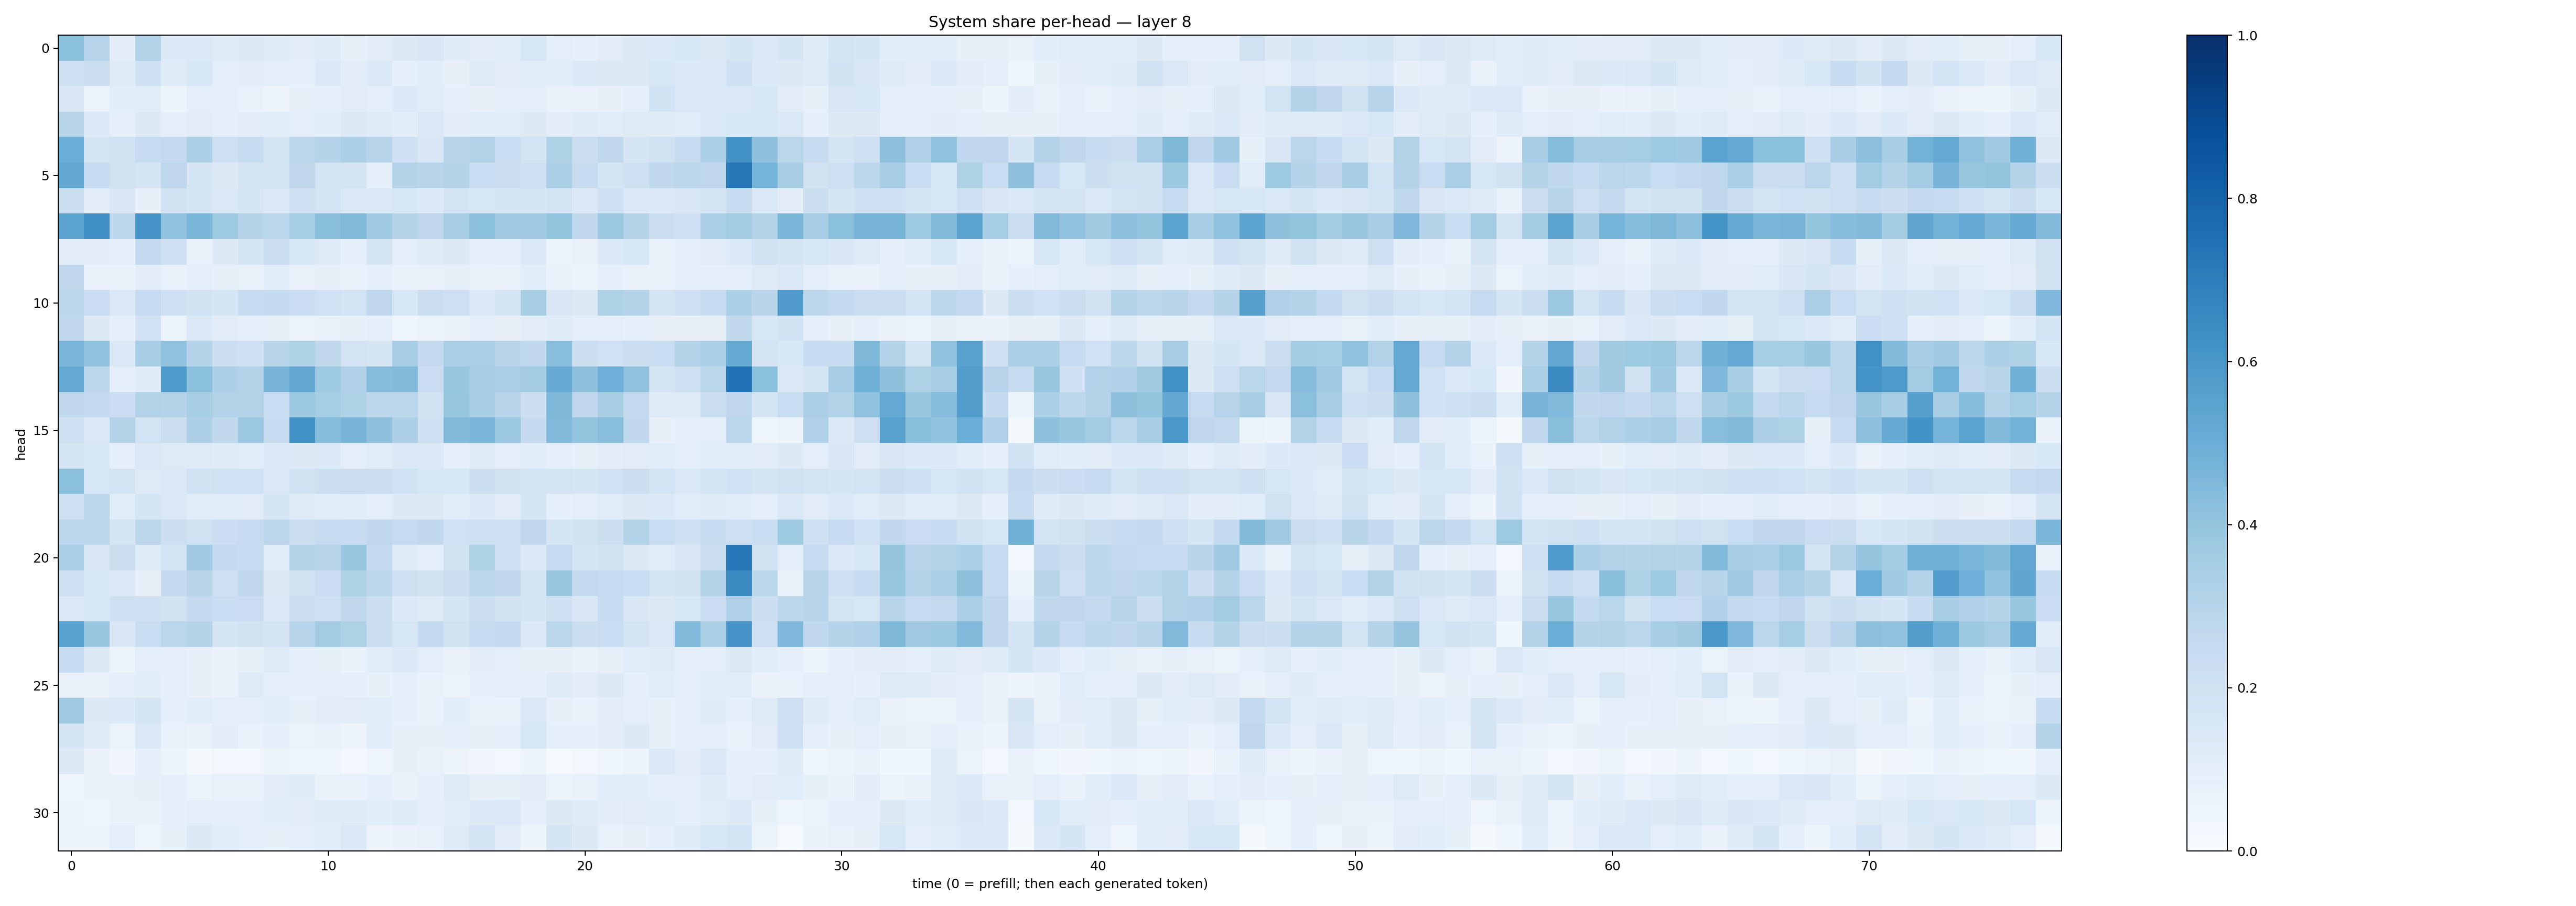

Source data for this figure (header and first rows):
0.4191072, 0.29516682, 0.10434125, 0.30963033, 0.13640255, 0.13481559, 0.12452309, 0.13034512, 0.12172006, 0.10470822, 0.120266944, 0.08248803, 0.104790844, 0.12925047, 0.15083733, 0.12046826, 0.10314668, 0.10790334, 0.16034018, 0.10062987, 0.08869713, 0.112103984, 0.12501442, 0.13398205
0.208, 0.2209, 0.1225, 0.2081, 0.1203, 0.1538, 0.09747, 0.1028, 0.09767, 0.09364, 0.138, 0.1035, 0.1401, 0.0937, 0.1073, 0.07878, 0.1245, 0.1121, 0.1155, 0.1148, 0.1346, 0.129, 0.126, 0.1551
0.1504, 0.0635, 0.1079, 0.1141, 0.05381, 0.1003, 0.1006, 0.07313, 0.05501, 0.08578, 0.08745, 0.1128, 0.1013, 0.1352, 0.1169, 0.09024, 0.07872, 0.09828, 0.09815, 0.07143, 0.07644, 0.07992, 0.08837, 0.188
0.2914, 0.1339, 0.09361, 0.1313, 0.09534, 0.1111, 0.09368, 0.1021, 0.1135, 0.09871, 0.1077, 0.126, 0.1189, 0.1077, 0.1419, 0.1023, 0.108, 0.1082, 0.1286, 0.1025, 0.119, 0.1136, 0.1221, 0.1175
0.5027, 0.1743, 0.188, 0.2495, 0.252, 0.3303, 0.2123, 0.2382, 0.1721, 0.2788, 0.2972, 0.3273, 0.2964, 0.2032, 0.1495, 0.2891, 0.3163, 0.232, 0.1872, 0.3226, 0.2206, 0.2715, 0.168, 0.1971
0.5272, 0.2499, 0.1957, 0.1772, 0.275, 0.1714, 0.1303, 0.1775, 0.1757, 0.2709, 0.1803, 0.1743, 0.09042, 0.2978, 0.2947, 0.3075, 0.2319, 0.2254, 0.212, 0.3358, 0.2451, 0.1752, 0.2036, 0.2639
0.221, 0.1124, 0.1512, 0.07993, 0.1951, 0.1676, 0.147, 0.1734, 0.1358, 0.2103, 0.1821, 0.1444, 0.1411, 0.1587, 0.1364, 0.1826, 0.1622, 0.1643, 0.1666, 0.1872, 0.1375, 0.2067, 0.1447, 0.1392
0.5437, 0.6316, 0.2809, 0.6121, 0.4059, 0.4576, 0.3713, 0.3042, 0.2875, 0.355, 0.4245, 0.4417, 0.3652, 0.2993, 0.2758, 0.3496, 0.4204, 0.368, 0.3634, 0.4001, 0.2712, 0.3756, 0.307, 0.2232
0.1119, 0.1034, 0.09294, 0.254, 0.2042, 0.07754, 0.1292, 0.1706, 0.2265, 0.1629, 0.1244, 0.09015, 0.1695, 0.09496, 0.1175, 0.1258, 0.08814, 0.08651, 0.1386, 0.05438, 0.07607, 0.1329, 0.1592, 0.07674
0.2727, 0.07466, 0.06887, 0.1125, 0.07205, 0.0864, 0.08294, 0.07673, 0.1092, 0.07413, 0.07893, 0.07321, 0.09158, 0.0715, 0.07484, 0.08374, 0.07737, 0.07008, 0.1079, 0.06775, 0.06568, 0.08769, 0.07188, 0.07673
0.2802, 0.2283, 0.1455, 0.2485, 0.2102, 0.1877, 0.1652, 0.2381, 0.2559, 0.2277, 0.2009, 0.186, 0.2668, 0.1596, 0.2189, 0.2121, 0.1393, 0.1642, 0.3403, 0.1511, 0.1259, 0.3214, 0.3005, 0.1757
0.2745, 0.1272, 0.08736, 0.2021, 0.0644, 0.1417, 0.113, 0.09131, 0.08253, 0.06608, 0.0707, 0.08271, 0.08739, 0.04868, 0.06493, 0.06851, 0.09478, 0.07857, 0.1035, 0.1187, 0.0959, 0.09811, 0.09314, 0.08199
0.4631, 0.4034, 0.1463, 0.3471, 0.4042, 0.3016, 0.2177, 0.2034, 0.2903, 0.3211, 0.2732, 0.182, 0.1682, 0.3467, 0.2518, 0.3368, 0.3373, 0.2933, 0.2693, 0.4276, 0.2212, 0.2016, 0.2241, 0.2311
0.5132, 0.279, 0.1012, 0.1206, 0.5843, 0.4188, 0.3257, 0.3136, 0.4681, 0.5296, 0.3722, 0.3181, 0.4339, 0.441, 0.2271, 0.3867, 0.3481, 0.3391, 0.3557, 0.5085, 0.412, 0.4925, 0.4086, 0.1769
0.2637, 0.2539, 0.2269, 0.3113, 0.3078, 0.341, 0.3087, 0.3154, 0.2336, 0.3809, 0.3537, 0.3207, 0.2783, 0.2796, 0.1904, 0.3927, 0.3405, 0.2939, 0.2155, 0.4569, 0.2748, 0.3421, 0.26, 0.1216
0.2075, 0.1439, 0.305, 0.1847, 0.2196, 0.3255, 0.2634, 0.3818, 0.2352, 0.6277, 0.4328, 0.4653, 0.4115, 0.3273, 0.2051, 0.444, 0.4589, 0.3815, 0.2502, 0.4484, 0.4016, 0.4291, 0.2634, 0.08186
0.1641, 0.1577, 0.08889, 0.142, 0.1236, 0.1214, 0.1189, 0.1159, 0.1406, 0.1301, 0.1354, 0.09749, 0.1059, 0.1398, 0.1372, 0.09283, 0.1214, 0.0988, 0.1061, 0.08997, 0.08417, 0.1053, 0.1118, 0.1169
0.4214, 0.154, 0.1853, 0.1212, 0.1466, 0.188, 0.1995, 0.2031, 0.1458, 0.1939, 0.2172, 0.2192, 0.2229, 0.2002, 0.1569, 0.1526, 0.2156, 0.1893, 0.1781, 0.1725, 0.1679, 0.202, 0.215, 0.1845
0.2068, 0.2791, 0.1138, 0.1695, 0.1451, 0.1144, 0.1134, 0.1115, 0.1675, 0.124, 0.1168, 0.1072, 0.09901, 0.1297, 0.1294, 0.1068, 0.1336, 0.1026, 0.167, 0.08817, 0.097, 0.1146, 0.1314, 0.1339
0.2816, 0.2847, 0.1722, 0.2793, 0.2181, 0.1972, 0.2302, 0.2439, 0.2812, 0.2182, 0.2486, 0.2345, 0.2659, 0.2478, 0.2624, 0.2, 0.211, 0.2136, 0.2683, 0.1699, 0.1937, 0.2186, 0.311, 0.2322
0.3286, 0.1496, 0.2215, 0.123, 0.1822, 0.3655, 0.2532, 0.2401, 0.1147, 0.3, 0.2908, 0.387, 0.2584, 0.122, 0.09284, 0.1975, 0.3208, 0.2063, 0.1392, 0.2475, 0.1866, 0.193, 0.1266, 0.1151
0.2042, 0.1577, 0.1433, 0.0816, 0.2503, 0.2929, 0.2146, 0.2707, 0.1319, 0.1877, 0.2282, 0.3216, 0.281, 0.2136, 0.1989, 0.2198, 0.2847, 0.2626, 0.1728, 0.3833, 0.2582, 0.2479, 0.2307, 0.1757
0.1463, 0.1545, 0.2037, 0.205, 0.1926, 0.2529, 0.2322, 0.2278, 0.1416, 0.2189, 0.2135, 0.2708, 0.2262, 0.1349, 0.1246, 0.1658, 0.2251, 0.1885, 0.171, 0.2042, 0.1513, 0.2421, 0.1499, 0.1255
0.5508, 0.3844, 0.1487, 0.2325, 0.2841, 0.3049, 0.1704, 0.1935, 0.1699, 0.2949, 0.3574, 0.3237, 0.215, 0.1585, 0.2555, 0.1886, 0.2388, 0.2554, 0.1459, 0.2883, 0.2208, 0.2329, 0.1752, 0.1444
0.2411, 0.125, 0.0627, 0.09621, 0.09897, 0.07897, 0.06743, 0.08245, 0.1185, 0.09316, 0.08315, 0.06797, 0.1062, 0.1346, 0.09564, 0.07301, 0.1049, 0.08993, 0.08359, 0.07951, 0.0764, 0.0787, 0.1171, 0.1195
0.07165, 0.0697, 0.09468, 0.1079, 0.09376, 0.07912, 0.07131, 0.1175, 0.1001, 0.08893, 0.09504, 0.09183, 0.08295, 0.08905, 0.07616, 0.0647, 0.08957, 0.09567, 0.08682, 0.1175, 0.1038, 0.126, 0.08651, 0.115
0.37, 0.1303, 0.1347, 0.1647, 0.09135, 0.1061, 0.09974, 0.09847, 0.1171, 0.08353, 0.1046, 0.1131, 0.1142, 0.08904, 0.0734, 0.1068, 0.07274, 0.07532, 0.1473, 0.07958, 0.07374, 0.1049, 0.09956, 0.08577
0.1713, 0.1247, 0.0655, 0.1371, 0.07797, 0.0696, 0.1025, 0.06914, 0.08925, 0.06332, 0.07755, 0.05515, 0.1161, 0.07839, 0.08551, 0.08707, 0.08333, 0.09199, 0.1573, 0.08637, 0.08677, 0.1035, 0.1285, 0.08107
0.1258, 0.07599, 0.0338, 0.08646, 0.06106, 0.02272, 0.02543, 0.0291, 0.06352, 0.04485, 0.04373, 0.02735, 0.05016, 0.0824, 0.07392, 0.05713, 0.0327, 0.03104, 0.05896, 0.01489, 0.02419, 0.03998, 0.06183, 0.1479
0.04617, 0.07627, 0.0713, 0.08558, 0.09031, 0.06302, 0.07032, 0.07502, 0.1028, 0.1197, 0.07696, 0.0722, 0.08748, 0.07629, 0.09138, 0.1213, 0.079, 0.08528, 0.1105, 0.06547, 0.077, 0.1089, 0.106, 0.09187
0.05887, 0.05029, 0.06689, 0.07779, 0.09344, 0.09911, 0.1013, 0.08599, 0.1056, 0.1016, 0.1176, 0.1177, 0.1071, 0.121, 0.09724, 0.1063, 0.1391, 0.1463, 0.09198, 0.1252, 0.1189, 0.1035, 0.113, 0.1089
0.05396, 0.05882, 0.09573, 0.04739, 0.08248, 0.1316, 0.1068, 0.09579, 0.08356, 0.1001, 0.1085, 0.1461, 0.0558, 0.06976, 0.07202, 0.1234, 0.1806, 0.1102, 0.05324, 0.1761, 0.126, 0.07674, 0.08, 0.1011
